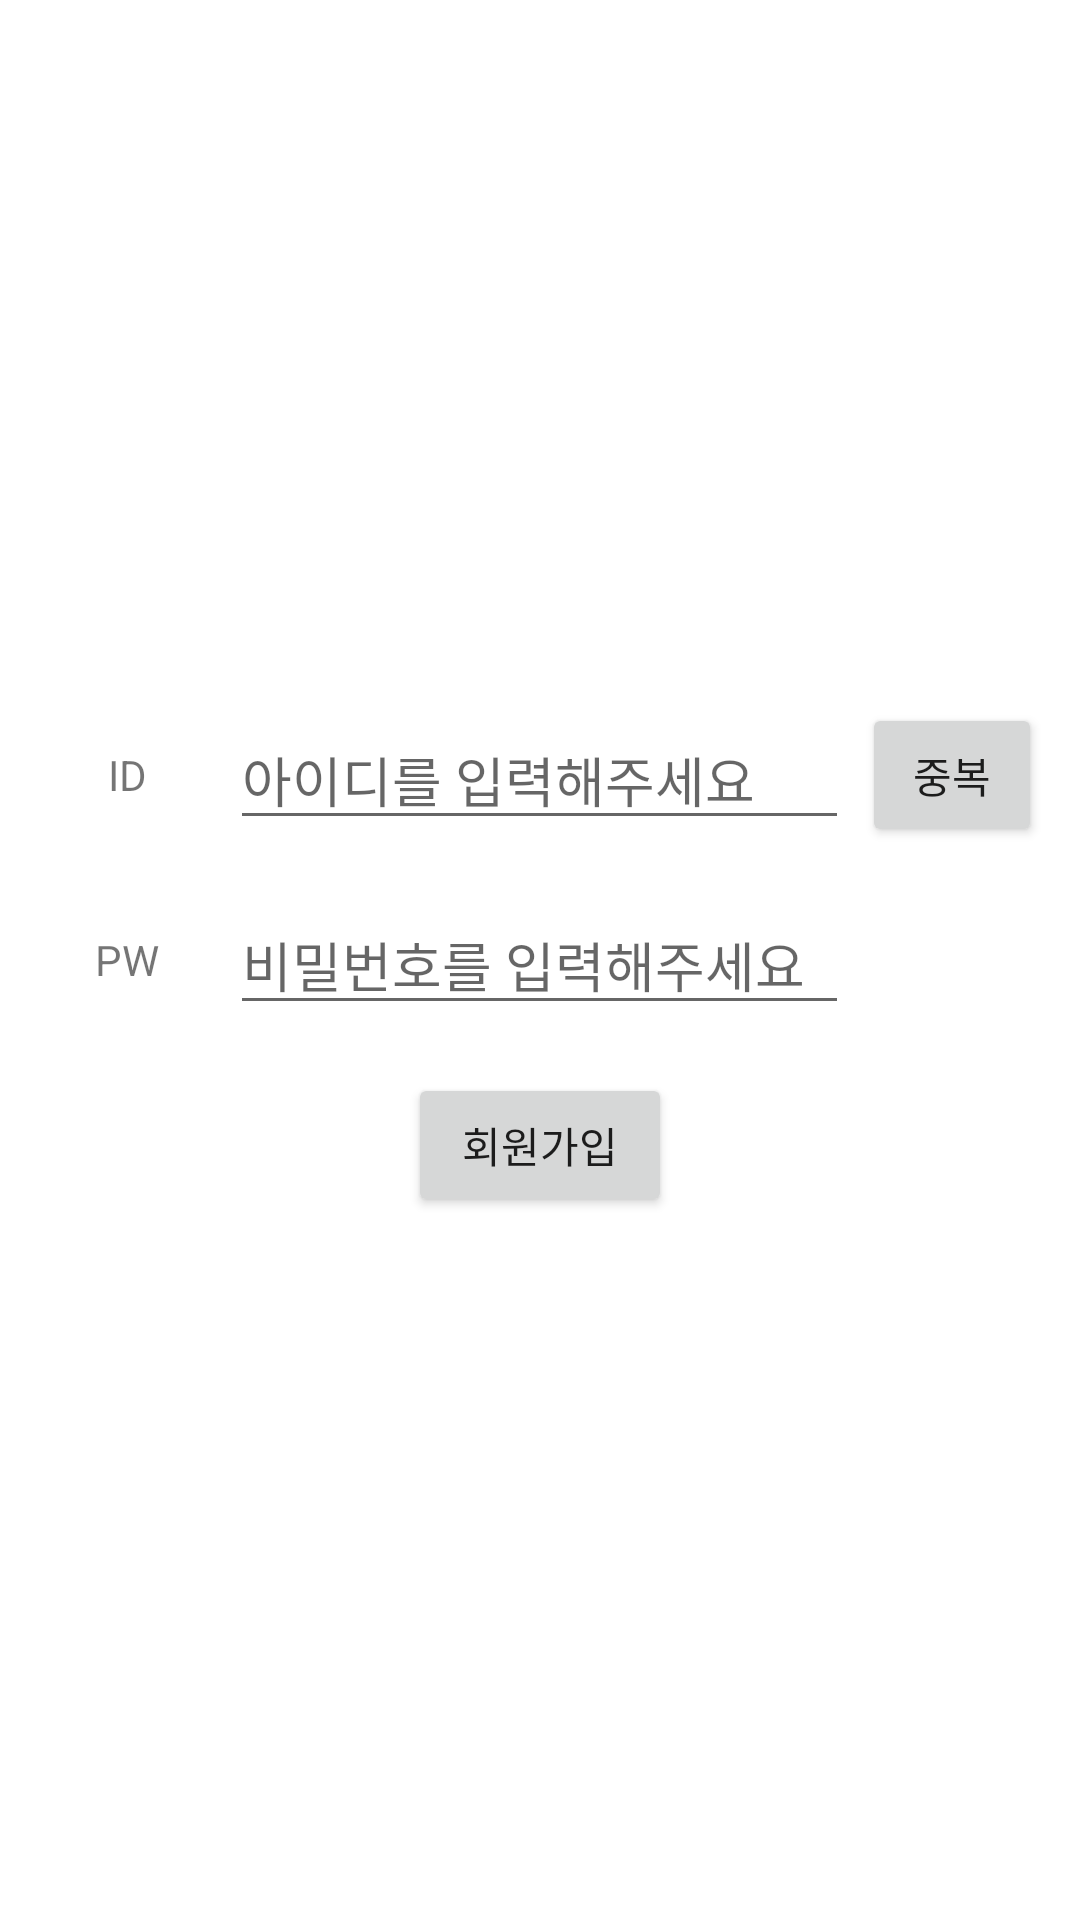

Write the Android layout XML for this screen, with the resource values it uses.
<!-- AndroidManifest.xml: application theme Theme.FOOD -->
<!-- res/layout/activity_join.xml -->
<?xml version="1.0" encoding="utf-8"?>
<LinearLayout xmlns:android="http://schemas.android.com/apk/res/android"
    xmlns:app="http://schemas.android.com/apk/res-auto"
    xmlns:tools="http://schemas.android.com/tools"
    android:layout_width="match_parent"
    android:layout_height="match_parent"
    android:orientation="vertical"
    android:gravity="center"
    tools:context=".Join">


    <LinearLayout
        android:layout_width="match_parent"
        android:layout_height="wrap_content"
        android:gravity="center"
        android:layout_margin="8dp">
        <TextView
            android:layout_width="0dp"
            android:layout_height="wrap_content"
            android:layout_weight="1"
            android:gravity="center"
            tools:layout_editor_absoluteX="47dp"
            tools:layout_editor_absoluteY="250dp"
            android:text="ID" />
        <EditText
            android:id="@+id/join_id"
            android:layout_width="0dp"
            android:layout_height="wrap_content"
            android:layout_weight="3"
            android:ems="10"
            tools:layout_editor_absoluteX="128dp"
            tools:layout_editor_absoluteY="243dp"
            android:inputType="textPersonName"
            android:hint="아이디를 입력해주세요"
            android:text=""/>

        <LinearLayout
            android:layout_width="0dp"
            android:layout_height="wrap_content"
            android:layout_weight="1"
            android:gravity="center">
            <Button
                android:id="@+id/join_checkid_btn"
                android:layout_width="60dp"
                android:layout_height="wrap_content"
                tools:layout_editor_absoluteX="202dp"
                tools:layout_editor_absoluteY="357dp"
                android:text="중복"/>
        </LinearLayout>
    </LinearLayout>

    <LinearLayout
        android:layout_width="match_parent"
        android:layout_height="wrap_content"
        android:gravity="center"
        android:layout_margin="8dp">
        <TextView
            android:layout_width="0dp"
            android:layout_height="wrap_content"
            android:layout_weight="1"
            android:gravity="center"
            tools:layout_editor_absoluteX="48dp"
            tools:layout_editor_absoluteY="299dp"
            android:text="PW" />
        <EditText
            android:id="@+id/join_pw"
            android:layout_width="0dp"
            android:layout_height="wrap_content"
            android:layout_weight="3"
            android:ems="10"
            tools:layout_editor_absoluteX="128dp"
            tools:layout_editor_absoluteY="287dp"
            android:inputType="textPassword"
            android:hint="비밀번호를 입력해주세요"
            android:text=""/>
        <LinearLayout
            android:layout_width="0dp"
            android:layout_height="wrap_content"
            android:layout_weight="1" />
    </LinearLayout>

    <LinearLayout
        android:layout_width="match_parent"
        android:layout_height="wrap_content"
        android:gravity="center"
        android:layout_margin="8dp">
        <Button
            android:id="@+id/join_apply_btn"
            android:layout_width="wrap_content"
            android:layout_height="wrap_content"
            tools:layout_editor_absoluteX="202dp"
            tools:layout_editor_absoluteY="357dp"
            android:text="회원가입" />
    </LinearLayout>

</LinearLayout>
<!-- resources referenced by this layout -->
<resources>
  <style name="Theme.FOOD" parent="Theme.MaterialComponents.DayNight.DarkActionBar">
          
          <item name="colorPrimary">@color/orange</item>
          <item name="colorPrimaryVariant">@color/dark_orange</item>
          <item name="colorOnPrimary">@color/white</item>
          
          <item name="colorSecondary">@color/teal_200</item>
          <item name="colorSecondaryVariant">@color/teal_700</item>
          <item name="colorOnSecondary">@color/black</item>
          
          <item name="android:statusBarColor" tools:targetApi="l">?attr/colorPrimaryVariant</item>
          
      </style>
  <color name="orange">#F0B92A</color>
  <color name="dark_orange">#EDAB00</color>
  <color name="white">#FFFFFFFF</color>
  <color name="teal_200">#FF03DAC5</color>
  <color name="teal_700">#FF018786</color>
  <color name="black">#FF000000</color>
</resources>
